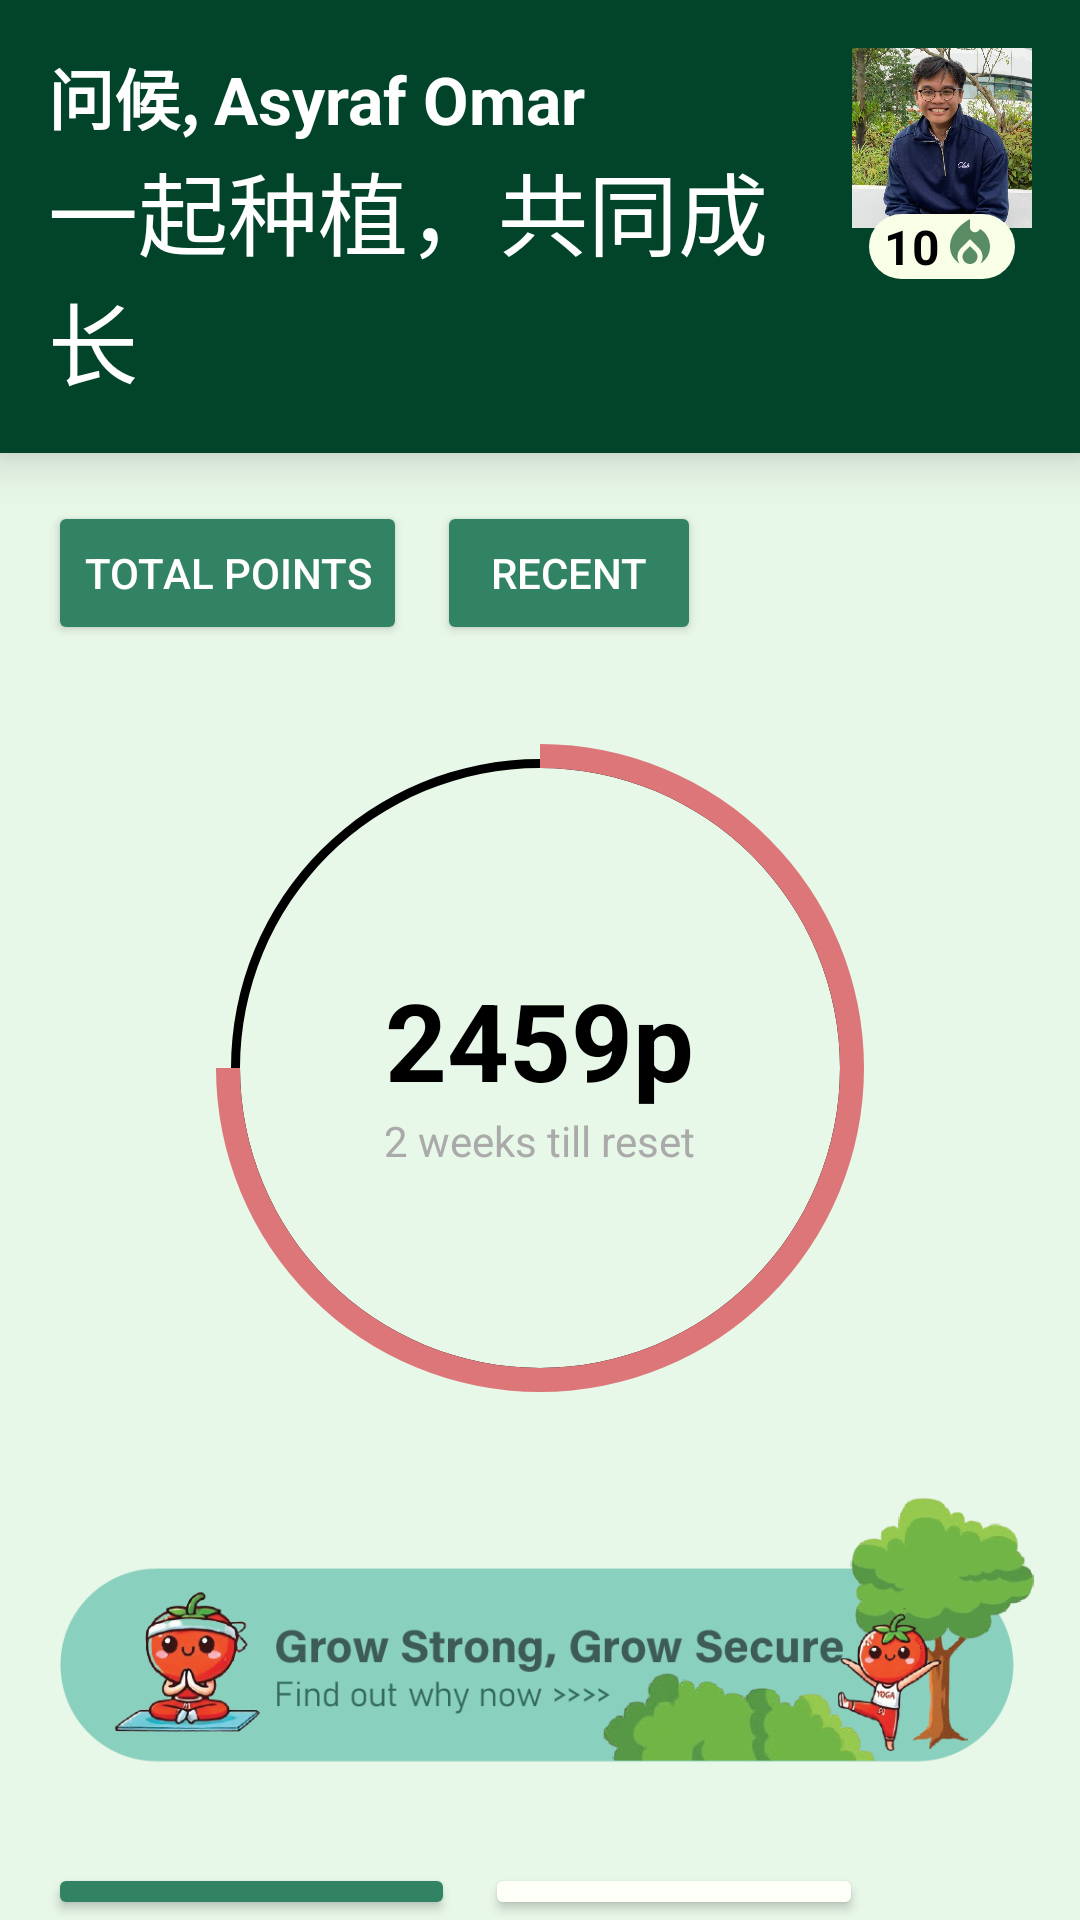

This screen was rendered from an Android layout file. Write that file and the resources it references.
<!-- AndroidManifest.xml: application theme CustomMinimalTheme -->
<!-- res/layout/fragment_home.xml -->
<?xml version="1.0" encoding="utf-8"?>
<RelativeLayout xmlns:android="http://schemas.android.com/apk/res/android"
    xmlns:app="http://schemas.android.com/apk/res-auto"
    xmlns:tools="http://schemas.android.com/tools"
    android:layout_width="match_parent"
    android:layout_height="match_parent"
    android:background="#E7F7E8"

    tools:context=".ui.home.HomeFragment"
    >

    <LinearLayout
        android:id="@+id/headerView"
        android:layout_width="match_parent"
        android:layout_height="wrap_content"
        android:layout_alignParentStart="true"
        android:layout_alignParentTop="true"
        android:layout_alignParentEnd="true"
        android:background="#014429"
        android:elevation="10dp"
        android:padding="16dp"
        android:orientation="horizontal">
        <LinearLayout
            android:layout_width="wrap_content"
            android:layout_height="wrap_content"
            android:orientation="vertical"
            android:layout_weight="1">

            <TextView
                android:id="@+id/user_name"
                android:layout_width="wrap_content"
                android:layout_height="wrap_content"
                android:text="问候, Asyraf Omar"
                android:textColor="@android:color/white"
                android:textSize="22sp"
                android:textStyle="bold" />

            <TextView
                android:id="@+id/user_message"
                android:layout_width="wrap_content"
                android:layout_height="wrap_content"
                android:text="一起种植，共同成长"
                android:textColor="@android:color/white"
                android:textSize="30sp" />
        </LinearLayout>

        <LinearLayout
            android:layout_width="wrap_content"
            android:layout_height="wrap_content"
            android:orientation="vertical"
            android:gravity="center">

            
            <ImageView
                android:id="@+id/profileImageView"
                android:layout_width="60dp"
                android:layout_height="60dp"
                android:layout_alignParentEnd="true"
                android:scaleType="centerCrop"
                android:src="@mipmap/profilepic"
                android:layout_marginBottom="-5dp"/>


            
            <LinearLayout
                android:layout_width="wrap_content"
                android:layout_height="wrap_content"
                android:layout_alignBottom="@id/profileImageView"
                android:layout_alignEnd="@id/profileImageView"
                android:background="@drawable/pointbadge"
                android:paddingStart="5dp"
                android:paddingEnd="5dp"
                android:orientation="horizontal"
                >

                    <TextView
                        android:id="@+id/points_badge"
                        android:layout_width="wrap_content"
                        android:layout_height="wrap_content"
                        android:gravity="bottom"
                        android:text="10"
                        android:textColor="@android:color/black"
                        android:textSize="16sp"
                        android:textStyle="bold" />

                    <ImageView
                        android:id="@+id/fireimage"
                        android:layout_width="20dp"
                        android:layout_height="20dp"
                        android:gravity="bottom"
                        android:layout_alignEnd="@id/points_badge"
                        android:layout_alignBottom="@id/points_badge"
                        android:src="@drawable/baseline_local_fire_department_24" />


            </LinearLayout>


        </LinearLayout>


    </LinearLayout>



    <LinearLayout
        android:id="@+id/circulartabs"
        android:layout_width="wrap_content"
        android:layout_height="wrap_content"
        android:orientation="horizontal"
        android:layout_below="@id/headerView"
        android:layout_marginTop="16dp"
        android:layout_marginLeft="16dp"
        >

        <Button
            android:id="@+id/total_points_tab"
            android:layout_width="wrap_content"
            android:layout_height="wrap_content"
            android:singleLine="true"
            android:text="Total Points"
            android:textColor="@android:color/white"
            android:backgroundTint="#328363"/>

        <Button
            android:id="@+id/recent_tab"
            android:layout_width="wrap_content"
            android:layout_height="wrap_content"
            android:text="Recent"
            android:layout_marginStart="10dp"
            android:textColor="@android:color/white"
            android:backgroundTint="#328363"/>
    </LinearLayout>

    <RelativeLayout
        android:id="@+id/circularlayout"
        xmlns:android="http://schemas.android.com/apk/res/android"
        android:layout_below="@id/circulartabs"
        android:layout_width="wrap_content"
        android:layout_height="wrap_content"
        android:gravity="center"
        android:layout_marginTop="16dp">

        
        <ProgressBar
            android:id="@+id/circular_progress"
            style="?android:attr/progressBarStyleHorizontal"
            android:layout_width="250dp"
            android:layout_height="250dp"
            android:layout_centerInParent="true"
            android:background="@drawable/circular_shape"
            android:indeterminate="false"
            android:max="100"
            android:progress="75"
            android:progressDrawable="@drawable/circular_progress_bar" />

        <LinearLayout
            android:layout_width="wrap_content"
            android:layout_height="wrap_content"
            android:layout_alignParentLeft="true"
            android:layout_alignParentRight="true"
            android:layout_centerVertical="true"
            android:gravity="center"
            android:orientation="vertical">

            <TextView
                android:id="@+id/points_text"
                android:layout_width="wrap_content"
                android:layout_height="wrap_content"
                android:layout_centerInParent="true"
                android:text="2459p"
                android:textSize="36sp"
                android:textColor="@android:color/black"
                android:textStyle="bold"/>
            <TextView
                android:id="@+id/points_subtext"
                android:layout_width="wrap_content"
                android:layout_height="wrap_content"
                android:layout_below="@id/points_text"
                android:layout_centerHorizontal="true"
                android:text="2 weeks till reset"
                android:textSize="14sp"
                android:textColor="@android:color/darker_gray"/>


        </LinearLayout>

    </RelativeLayout>

    <ImageView
        android:id="@+id/separatorBar"
        android:layout_width="match_parent"
        android:layout_height="120dp"
        android:layout_below="@id/circularlayout"
        android:layout_alignParentEnd="true"
        android:layout_marginBottom="10dp"
        android:layout_marginEnd="2dp"
        android:layout_marginStart="20dp"
        android:src="@drawable/barseparator" />

    <LinearLayout
    android:id="@+id/treeslistbuttons"
    android:layout_width="match_parent"
    android:layout_height="wrap_content"
    android:layout_below="@id/separatorBar"
    android:layout_marginTop="10dp"
    android:orientation="horizontal">

    <Button
        android:id="@+id/trees_near_you_button"
        android:layout_width="wrap_content"
        android:layout_height="wrap_content"
        android:text="Trees Near You"
        android:layout_marginStart="16dp"
        android:textColor="@android:color/white"
        android:backgroundTint="#328363"
        />

    <Button
        android:id="@+id/point_history_button"
        android:layout_width="wrap_content"
        android:layout_height="wrap_content"
        android:text="Point History"
        android:layout_marginStart="10dp"
        android:textColor="@android:color/black"
        android:backgroundTint="#FFFFF9"
        />
</LinearLayout>

    <RelativeLayout
        android:id="@+id/map_container"
        android:layout_width="match_parent"
        android:layout_height="wrap_content"
        android:layout_below="@id/treeslistbuttons"
        >
    <com.google.android.gms.maps.MapView
        android:id="@+id/unexpanded_map"
        android:layout_width="match_parent"
        android:layout_height="200dp"
        android:layout_marginHorizontal="16dp"
        android:layout_marginTop="8dp"
        android:layout_marginBottom="16dp" />

        <ImageButton
            android:id="@+id/expand_button"
            android:layout_width="40dp"
            android:layout_height="40dp"
            android:layout_alignParentTop="true"
            android:layout_alignParentEnd="true"
            android:layout_marginStart="20dp"
            android:layout_marginTop="20dp"
            android:layout_marginEnd="20dp"
            android:layout_marginBottom="20dp"
            android:background="@drawable/map_expand"
            android:contentDescription="Expand Map"
            android:src="@drawable/expand_map" />

    </RelativeLayout>




    </RelativeLayout>
<!-- resources referenced by this layout -->
<resources>
  <!-- drawable barseparator: png bitmap (drawable, 114292 bytes) -->
  <!-- drawable baseline_local_fire_department_24 (drawable) -->
  <vector android:height="24dp" android:tint="#598C63"
      android:viewportHeight="24" android:viewportWidth="24"
      android:width="24dp" xmlns:android="http://schemas.android.com/apk/res/android">
      <path android:fillColor="@android:color/white" android:pathData="M12,12.9l-2.13,2.09C9.31,15.55 9,16.28 9,17.06C9,18.68 10.35,20 12,20s3,-1.32 3,-2.94c0,-0.78 -0.31,-1.52 -0.87,-2.07L12,12.9z"/>
      <path android:fillColor="@android:color/white" android:pathData="M16,6l-0.44,0.55C14.38,8.02 12,7.19 12,5.3V2c0,0 -8,4 -8,11c0,2.92 1.56,5.47 3.89,6.86C7.33,19.07 7,18.1 7,17.06c0,-1.32 0.52,-2.56 1.47,-3.5L12,10.1l3.53,3.47c0.95,0.93 1.47,2.17 1.47,3.5c0,1.02 -0.31,1.96 -0.85,2.75c1.89,-1.15 3.29,-3.06 3.71,-5.3C20.52,10.97 18.79,7.62 16,6z"/>
  </vector>
  <!-- drawable circular_progress_bar (drawable) -->
  <?xml version="1.0" encoding="utf-8"?>
  <rotate
      xmlns:android="http://schemas.android.com/apk/res/android"
      android:fromDegrees="270"
      android:toDegrees="270">
  
      
      <shape
          android:innerRadiusRatio="2.5"
          android:shape="ring"
          android:thickness="8dp"
          android:useLevel="true">
          <gradient
              android:angle="0"
              android:endColor="#DC7678"
              android:startColor="#DC7678"
              android:type="sweep"
              android:useLevel="false" />
      </shape>
  
  </rotate>
  <!-- drawable circular_shape (drawable) -->
  <?xml version="1.0" encoding="utf-8"?>
  <shape
      xmlns:android="http://schemas.android.com/apk/res/android"
      android:innerRadiusRatio="2.5"
      android:shape="ring"
      android:thickness="3dp"
      android:useLevel="false">
      <solid android:color="#000000" />
  
  </shape>
  <!-- drawable expand_map (drawable) -->
  <vector android:height="24dp" android:tint="#FFFFF9"
      android:viewportHeight="24" android:viewportWidth="24"
      android:width="24dp" xmlns:android="http://schemas.android.com/apk/res/android">
      <path android:fillColor="@android:color/white" android:pathData="M3,5v4h2L5,5h4L9,3L5,3c-1.1,0 -2,0.9 -2,2zM5,15L3,15v4c0,1.1 0.9,2 2,2h4v-2L5,19v-4zM19,19h-4v2h4c1.1,0 2,-0.9 2,-2v-4h-2v4zM19,3h-4v2h4v4h2L21,5c0,-1.1 -0.9,-2 -2,-2z"/>
  </vector>
  <!-- drawable map_expand (drawable) -->
  <shape xmlns:android="http://schemas.android.com/apk/res/android">
      <solid android:color="#328363" />
      <corners android:radius="20dp" />
  </shape>
  <!-- drawable pointbadge (drawable) -->
  <shape xmlns:android="http://schemas.android.com/apk/res/android">
      <solid android:color="#F9FFE6" />
      <corners android:radius="70dp" />
  </shape>
  <!-- mipmap profilepic: jpg bitmap (mipmap-hdpi, 235174 bytes) -->
  <style name="CustomMinimalTheme" parent="Theme.AppCompat.Light.NoActionBar">
          
          <item name="colorPrimary">@android:color/black</item>
          <item name="colorAccent">@android:color/darker_gray</item>
          <item name="color">@android:color/darker_gray</item>
  
          
      </style>
</resources>
